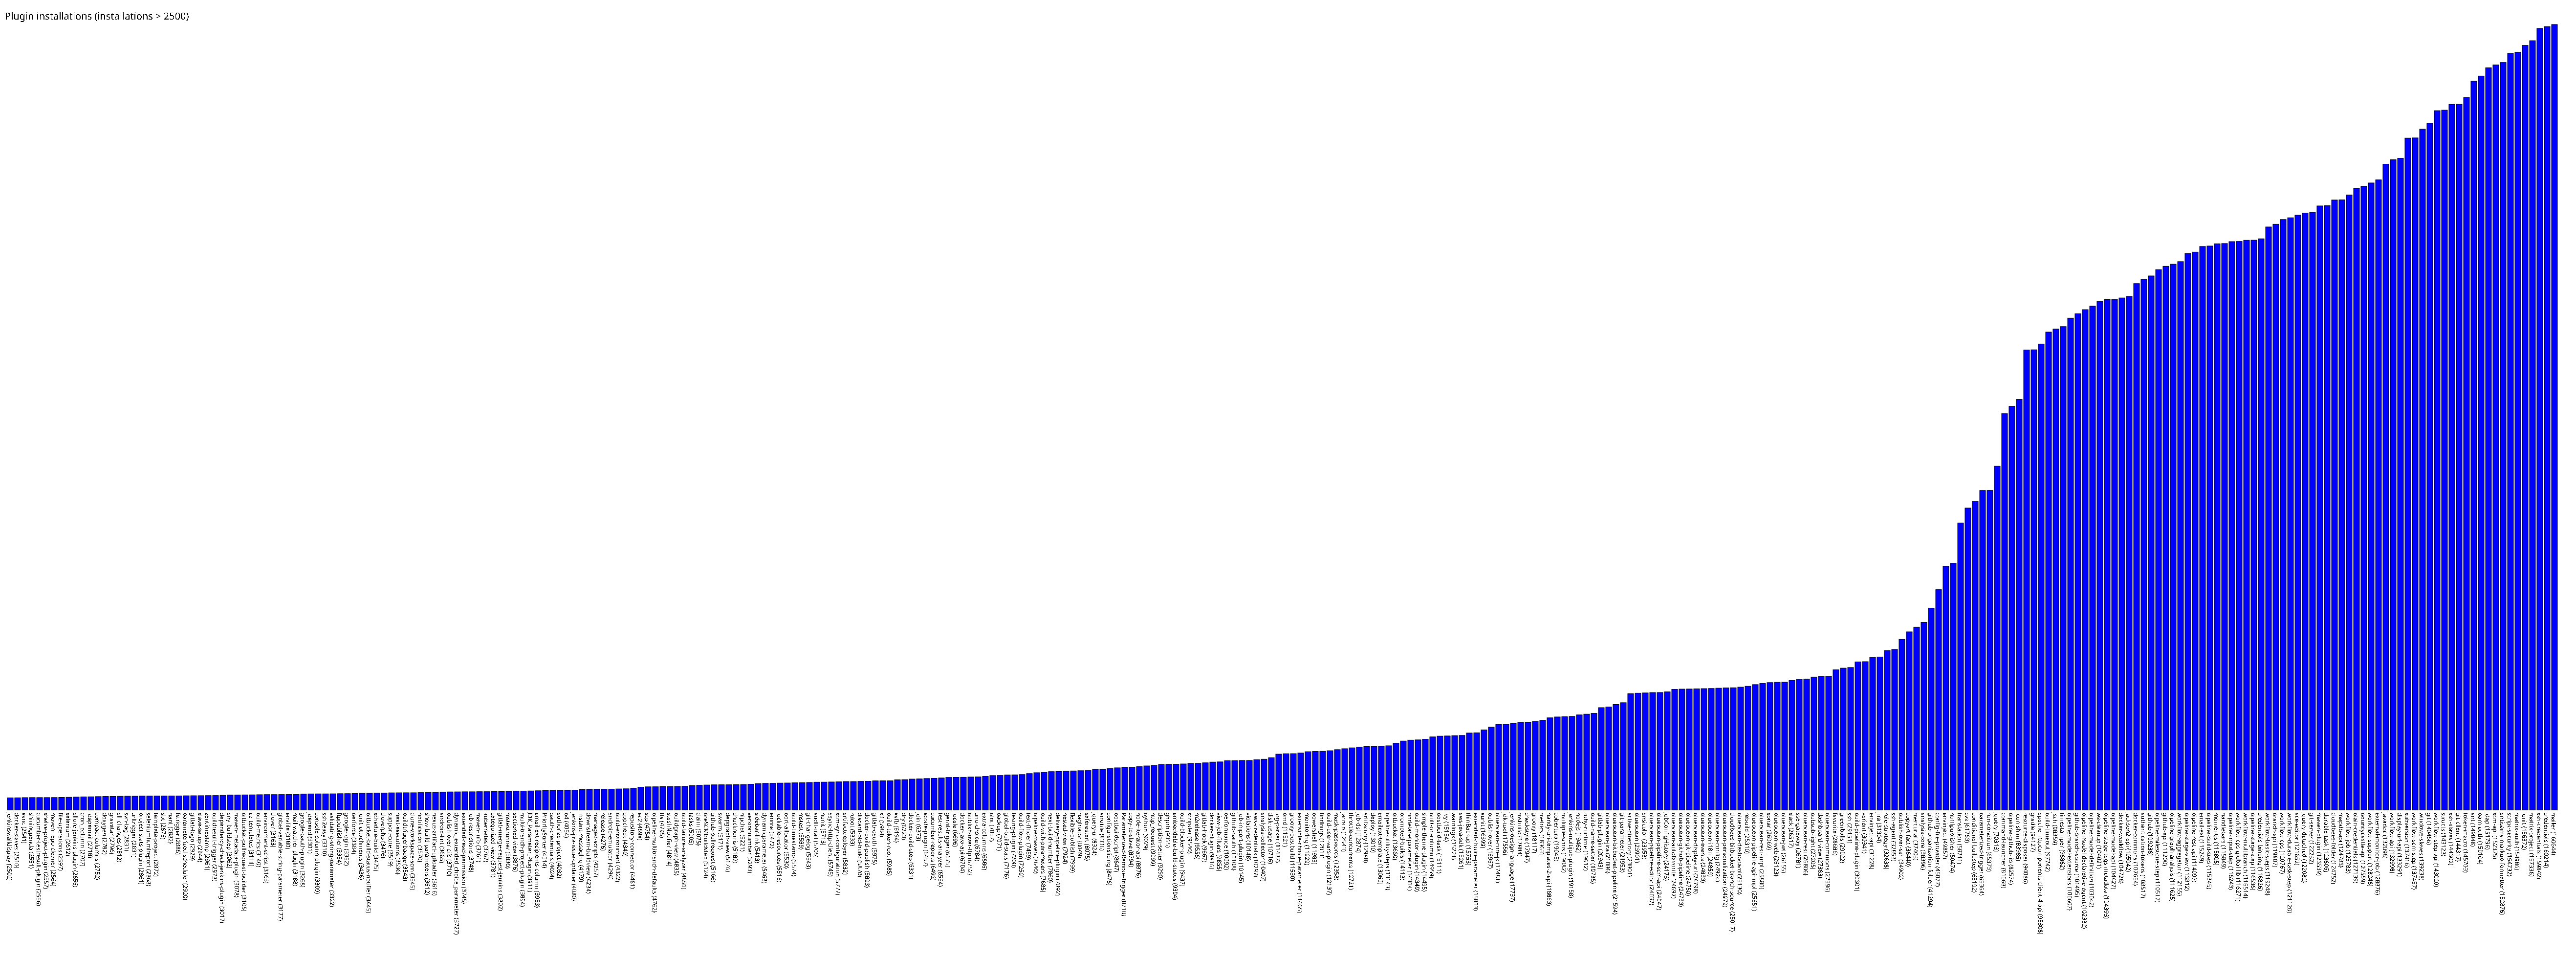

The file beside this chart, header and first rows:
jenkinswalldisplay, 2502
docker-slaves, 2510
xvnc, 2541
shiningpanda, 2551
cucumber-testresult-plugin, 2556
shelve-project-plugin, 2557
maven-repo-cleaner, 2564
file-operations, 2597
selenium, 2612
allure-jenkins-plugin, 2656
cron_column, 2707
ldapemail, 2718
compact-columns, 2752
doxygen, 2782
gravatar, 2796
all-changes, 2812
svn-tag, 2831
urltrigger, 2831
project-stats-plugin, 2861
seleniumhtmlreport, 2868
template-project, 2872
sbt, 2876
nant, 2882
fstrigger, 2886
parameterized-scheduler, 2920
gitlab-logo, 2929
slave-setup, 2944
zentimestamp, 2961
buildresult-trigger, 2973
dependency-check-jenkins-plugin, 3017
any-buildstep, 3062
maven-metadata-plugin, 3078
bitbucket-pullrequest-builder, 3105
ez-templates, 3111
build-metrics, 3140
environment-script, 3163
clover, 3163
global-variable-string-parameter, 3177
envfile, 3180
mail-watcher-plugin, 3188
google-oauth-plugin, 3268
jdepend, 3301
console-column-plugin, 3309
ssh2easy, 3310
validating-string-parameter, 3322
ftppublisher, 3354
google-login, 3362
perforce, 3384
junit-attachments, 3436
bitbucket-build-status-notifier, 3445
schedule-build, 3475
cloverphp, 3476
support-core, 3519
next-executions, 3536
buildtriggerbadge, 3543
clone-workspace-scm, 3545
notification, 3570
show-build-parameters, 3612
nexus-artifact-uploader, 3616
android-lint, 3665
publish-over-cifs, 3710
... 287 more rows
